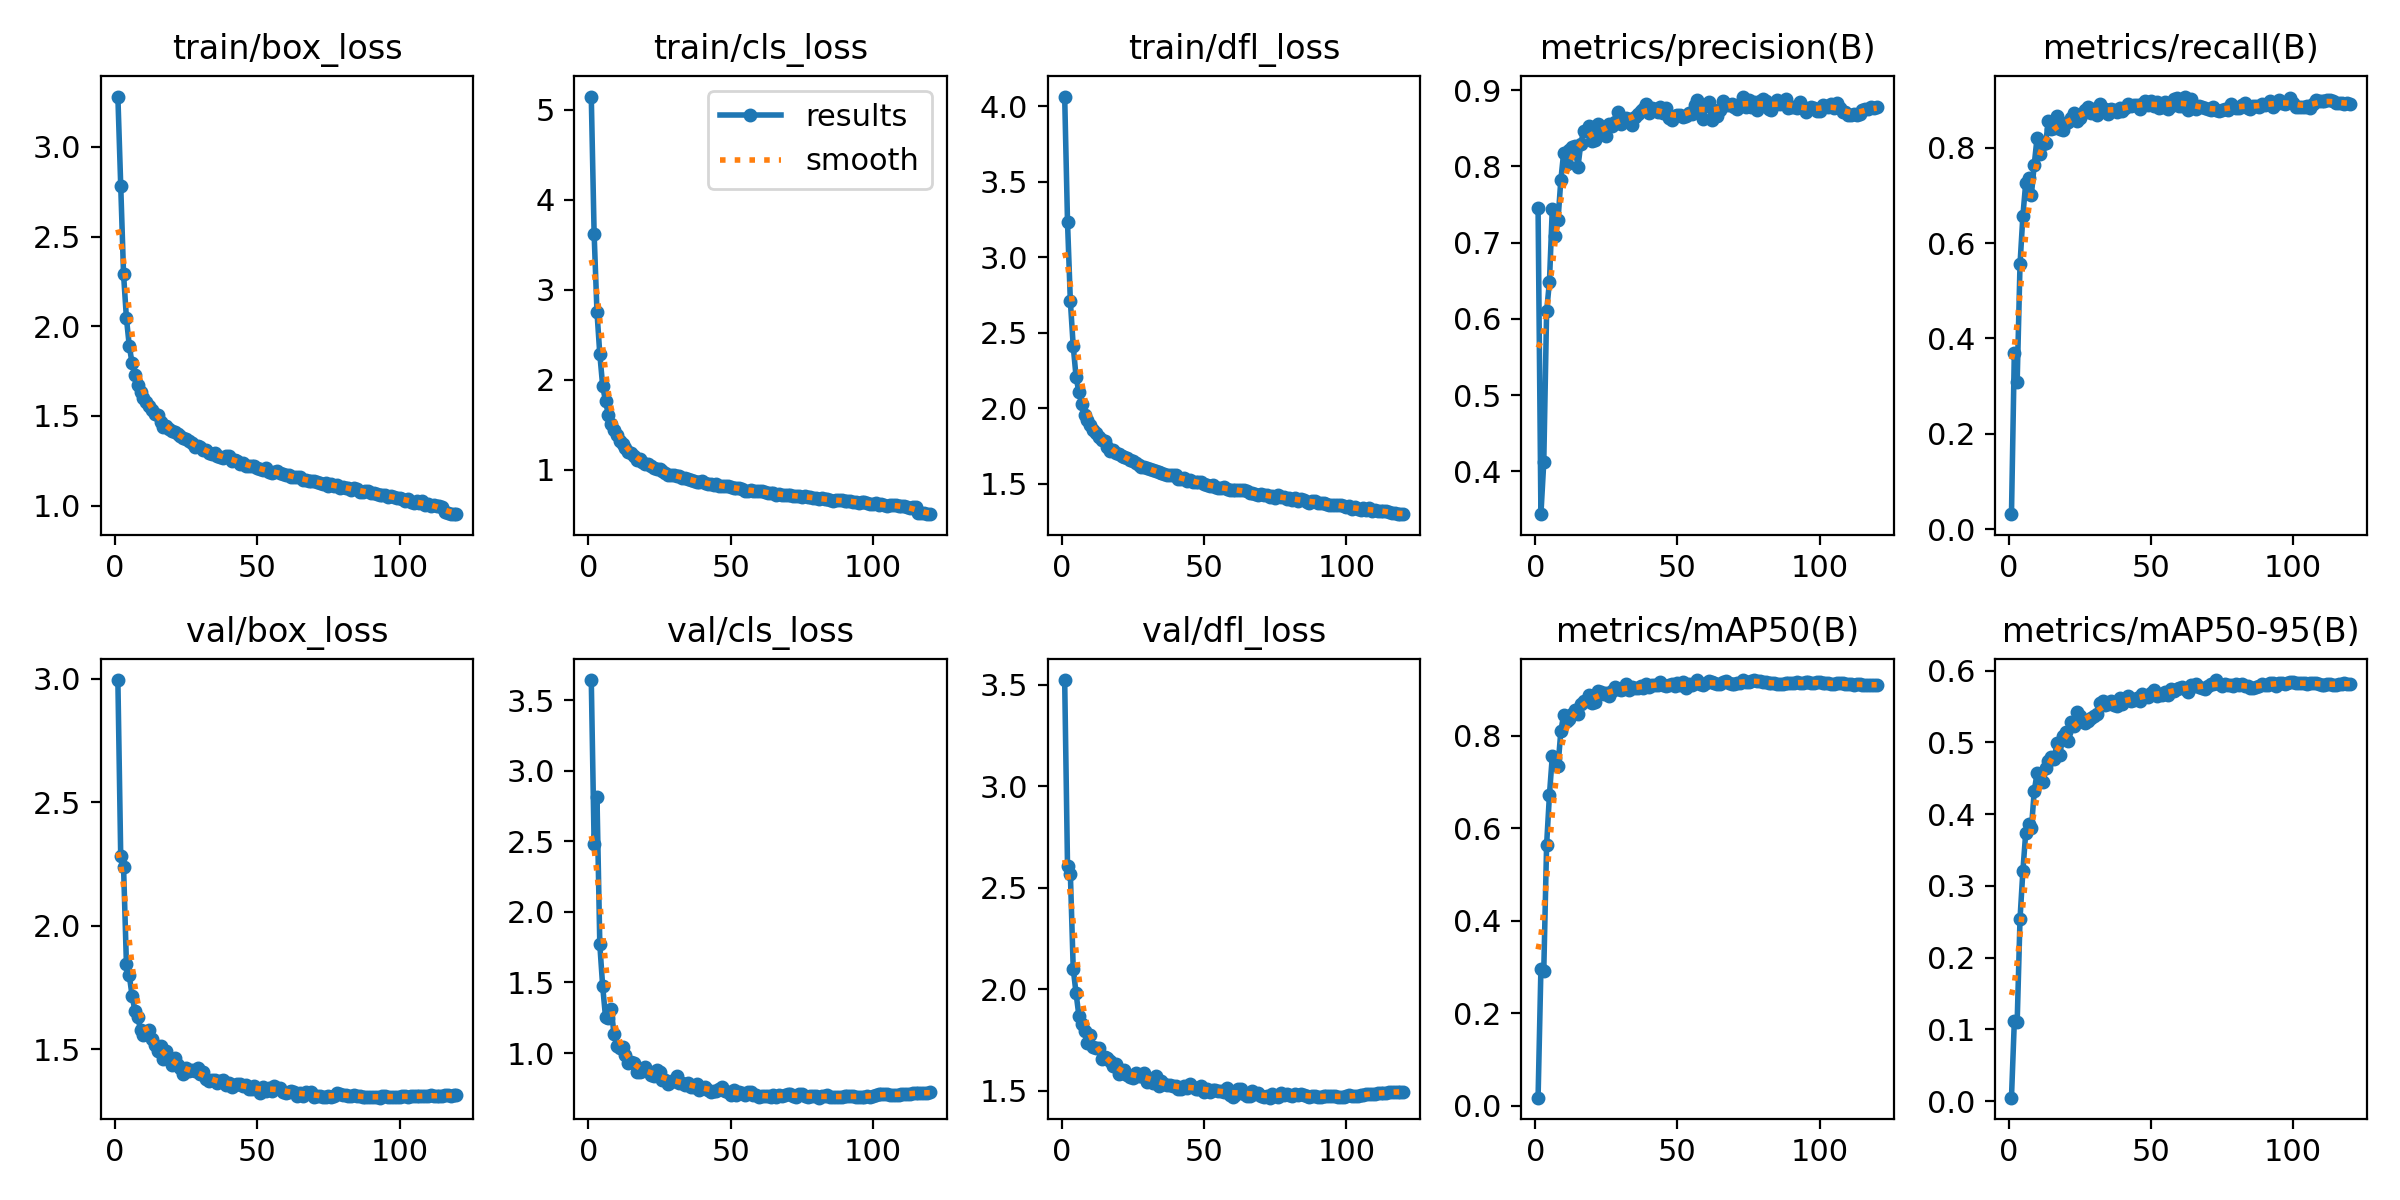

The file beside this chart, header and first rows:
epoch, train/box_loss, train/cls_loss, train/dfl_loss, metrics/precision(B), metrics/recall(B), metrics/mAP50(B), metrics/mAP50-95(B), val/box_loss, val/cls_loss, val/dfl_loss, lr/pg0, lr/pg1, lr/pg2
1, 3.281, 5.146, 4.065, 0.7459, 0.03152, 0.01785, 0.00498, 2.994, 3.643, 3.524, 0.003318, 0.003318, 0.003318
2, 2.785, 3.623, 3.233, 0.3437, 0.3691, 0.2969, 0.1111, 2.28, 2.482, 2.605, 0.006596, 0.006596, 0.006596
3, 2.29, 2.755, 2.709, 0.4117, 0.3091, 0.2915, 0.1098, 2.237, 2.816, 2.569, 0.00982, 0.00982, 0.00982
4, 2.046, 2.284, 2.414, 0.6097, 0.5551, 0.5644, 0.2537, 1.846, 1.77, 2.102, 0.009753, 0.009753, 0.009753
5, 1.891, 1.933, 2.21, 0.649, 0.6562, 0.6725, 0.3202, 1.8, 1.475, 1.98, 0.009753, 0.009753, 0.009753
6, 1.793, 1.761, 2.107, 0.7447, 0.7258, 0.7557, 0.3736, 1.715, 1.256, 1.869, 0.00967, 0.00967, 0.00967
7, 1.726, 1.612, 2.029, 0.7087, 0.737, 0.7514, 0.3864, 1.655, 1.247, 1.829, 0.009588, 0.009588, 0.009588
8, 1.672, 1.505, 1.956, 0.7292, 0.7015, 0.7338, 0.3799, 1.629, 1.312, 1.796, 0.009505, 0.009505, 0.009505
9, 1.636, 1.438, 1.922, 0.7822, 0.7643, 0.8098, 0.4319, 1.577, 1.134, 1.736, 0.009423, 0.009423, 0.009423
10, 1.601, 1.382, 1.893, 0.8182, 0.8213, 0.8453, 0.4573, 1.558, 1.049, 1.772, 0.00934, 0.00934, 0.00934
11, 1.578, 1.32, 1.858, 0.8034, 0.786, 0.8317, 0.4555, 1.567, 1.034, 1.715, 0.009258, 0.009258, 0.009258
12, 1.555, 1.282, 1.84, 0.822, 0.808, 0.8366, 0.4447, 1.578, 1.043, 1.71, 0.009175, 0.009175, 0.009175
13, 1.531, 1.239, 1.814, 0.8254, 0.81, 0.847, 0.4641, 1.542, 0.9843, 1.709, 0.009092, 0.009092, 0.009092
14, 1.511, 1.201, 1.791, 0.8269, 0.8562, 0.8545, 0.4738, 1.518, 0.9309, 1.658, 0.00901, 0.00901, 0.00901
15, 1.503, 1.182, 1.785, 0.7989, 0.8382, 0.8475, 0.4798, 1.491, 0.9395, 1.668, 0.008927, 0.008927, 0.008927
16, 1.465, 1.146, 1.747, 0.8293, 0.8417, 0.8687, 0.4765, 1.513, 0.9261, 1.663, 0.008845, 0.008845, 0.008845
17, 1.441, 1.109, 1.72, 0.847, 0.866, 0.8739, 0.4996, 1.46, 0.863, 1.647, 0.008762, 0.008762, 0.008762
18, 1.444, 1.113, 1.726, 0.8469, 0.8394, 0.8756, 0.4819, 1.493, 0.8643, 1.619, 0.00868, 0.00868, 0.00868
19, 1.424, 1.085, 1.708, 0.8536, 0.8378, 0.8878, 0.5094, 1.46, 0.873, 1.632, 0.008597, 0.008597, 0.008597
20, 1.415, 1.058, 1.696, 0.8333, 0.8518, 0.8712, 0.515, 1.435, 0.8992, 1.582, 0.008515, 0.008515, 0.008515
21, 1.409, 1.059, 1.686, 0.8347, 0.8536, 0.8728, 0.5012, 1.463, 0.8751, 1.584, 0.008433, 0.008433, 0.008433
22, 1.4, 1.044, 1.68, 0.8551, 0.8632, 0.8971, 0.5284, 1.436, 0.8439, 1.601, 0.00835, 0.00835, 0.00835
23, 1.386, 1.015, 1.67, 0.848, 0.8731, 0.8943, 0.5226, 1.424, 0.8352, 1.576, 0.008268, 0.008268, 0.008268
24, 1.378, 1.003, 1.657, 0.8479, 0.8568, 0.8892, 0.5419, 1.399, 0.878, 1.568, 0.008185, 0.008185, 0.008185
25, 1.371, 1.008, 1.65, 0.84, 0.8625, 0.8926, 0.5362, 1.423, 0.8669, 1.56, 0.008103, 0.008103, 0.008103
26, 1.358, 0.9802, 1.641, 0.8563, 0.8721, 0.8864, 0.5298, 1.41, 0.8073, 1.588, 0.00802, 0.00802, 0.00802
27, 1.347, 0.9655, 1.629, 0.8536, 0.8783, 0.8973, 0.5275, 1.415, 0.8106, 1.574, 0.007938, 0.007938, 0.007938
28, 1.326, 0.9456, 1.613, 0.8585, 0.8854, 0.9049, 0.5303, 1.412, 0.7825, 1.573, 0.007855, 0.007855, 0.007855
29, 1.332, 0.9355, 1.612, 0.8709, 0.8728, 0.9008, 0.5336, 1.422, 0.7956, 1.586, 0.007772, 0.007772, 0.007772
30, 1.325, 0.9456, 1.603, 0.8555, 0.8817, 0.8983, 0.5363, 1.398, 0.8092, 1.544, 0.00769, 0.00769, 0.00769
31, 1.31, 0.9241, 1.597, 0.8623, 0.8684, 0.9001, 0.5394, 1.408, 0.839, 1.559, 0.007607, 0.007607, 0.007607
32, 1.313, 0.9241, 1.593, 0.8636, 0.8909, 0.9114, 0.5542, 1.381, 0.7889, 1.539, 0.007525, 0.007525, 0.007525
33, 1.295, 0.911, 1.583, 0.8618, 0.8802, 0.8979, 0.5574, 1.37, 0.7893, 1.573, 0.007443, 0.007443, 0.007443
34, 1.287, 0.9045, 1.576, 0.8545, 0.8818, 0.9045, 0.5526, 1.376, 0.7711, 1.522, 0.00736, 0.00736, 0.00736
35, 1.291, 0.8976, 1.574, 0.8647, 0.8716, 0.9038, 0.5539, 1.374, 0.7895, 1.55, 0.007278, 0.007278, 0.007278
36, 1.277, 0.8852, 1.566, 0.869, 0.8807, 0.9041, 0.5572, 1.362, 0.7621, 1.532, 0.007195, 0.007195, 0.007195
37, 1.269, 0.8762, 1.558, 0.8727, 0.8786, 0.9065, 0.5516, 1.372, 0.7605, 1.53, 0.007112, 0.007112, 0.007112
38, 1.267, 0.8676, 1.557, 0.8754, 0.8756, 0.9034, 0.5509, 1.374, 0.7782, 1.527, 0.00703, 0.00703, 0.00703
39, 1.278, 0.8658, 1.562, 0.8818, 0.8829, 0.9121, 0.5611, 1.356, 0.7389, 1.522, 0.006947, 0.006947, 0.006947
40, 1.277, 0.8744, 1.557, 0.87, 0.8768, 0.9053, 0.5532, 1.363, 0.7543, 1.522, 0.006865, 0.006865, 0.006865
41, 1.248, 0.8468, 1.533, 0.8772, 0.8832, 0.9091, 0.5585, 1.349, 0.7592, 1.506, 0.006783, 0.006783, 0.006783
42, 1.254, 0.8426, 1.536, 0.8751, 0.8919, 0.9096, 0.5647, 1.354, 0.7395, 1.508, 0.0067, 0.0067, 0.0067
43, 1.25, 0.8378, 1.539, 0.872, 0.8864, 0.9091, 0.5581, 1.36, 0.7269, 1.523, 0.006618, 0.006618, 0.006618
44, 1.234, 0.8246, 1.522, 0.8774, 0.8901, 0.9152, 0.5592, 1.36, 0.7291, 1.511, 0.006535, 0.006535, 0.006535
45, 1.238, 0.8389, 1.526, 0.8699, 0.8897, 0.91, 0.5621, 1.349, 0.7332, 1.533, 0.006452, 0.006452, 0.006452
46, 1.223, 0.8151, 1.513, 0.8761, 0.8816, 0.9075, 0.5575, 1.356, 0.7453, 1.515, 0.00637, 0.00637, 0.00637
47, 1.223, 0.815, 1.512, 0.864, 0.8926, 0.9102, 0.5677, 1.338, 0.757, 1.507, 0.006287, 0.006287, 0.006287
48, 1.222, 0.815, 1.513, 0.8603, 0.8983, 0.9124, 0.5646, 1.339, 0.7306, 1.509, 0.006205, 0.006205, 0.006205
49, 1.218, 0.8157, 1.513, 0.8659, 0.8892, 0.9077, 0.5635, 1.353, 0.7237, 1.521, 0.006123, 0.006123, 0.006123
50, 1.209, 0.808, 1.502, 0.8677, 0.8981, 0.9145, 0.5684, 1.337, 0.7018, 1.495, 0.00604, 0.00604, 0.00604
51, 1.202, 0.7951, 1.493, 0.8671, 0.8868, 0.9106, 0.5725, 1.325, 0.736, 1.507, 0.005958, 0.005958, 0.005958
52, 1.197, 0.7927, 1.485, 0.8647, 0.8958, 0.9156, 0.5639, 1.346, 0.7022, 1.492, 0.005875, 0.005875, 0.005875
53, 1.207, 0.8011, 1.491, 0.8663, 0.883, 0.9038, 0.5666, 1.33, 0.7213, 1.501, 0.005792, 0.005792, 0.005792
54, 1.19, 0.7808, 1.478, 0.8707, 0.8851, 0.9118, 0.5656, 1.345, 0.7144, 1.501, 0.00571, 0.00571, 0.00571
55, 1.183, 0.7671, 1.476, 0.8682, 0.8949, 0.91, 0.5703, 1.329, 0.7061, 1.496, 0.005627, 0.005627, 0.005627
56, 1.187, 0.7682, 1.475, 0.8805, 0.881, 0.9142, 0.5656, 1.35, 0.7204, 1.5, 0.005545, 0.005545, 0.005545
57, 1.19, 0.7781, 1.479, 0.8874, 0.888, 0.9193, 0.5737, 1.343, 0.7209, 1.491, 0.005463, 0.005463, 0.005463
58, 1.18, 0.7616, 1.467, 0.8762, 0.9031, 0.9125, 0.5709, 1.344, 0.7058, 1.511, 0.00538, 0.00538, 0.00538
59, 1.179, 0.7654, 1.462, 0.8624, 0.9032, 0.9093, 0.5739, 1.326, 0.7047, 1.479, 0.005298, 0.005298, 0.005298
60, 1.169, 0.759, 1.46, 0.8791, 0.8883, 0.9142, 0.575, 1.322, 0.6919, 1.47, 0.005215, 0.005215, 0.005215
... 60 more rows
